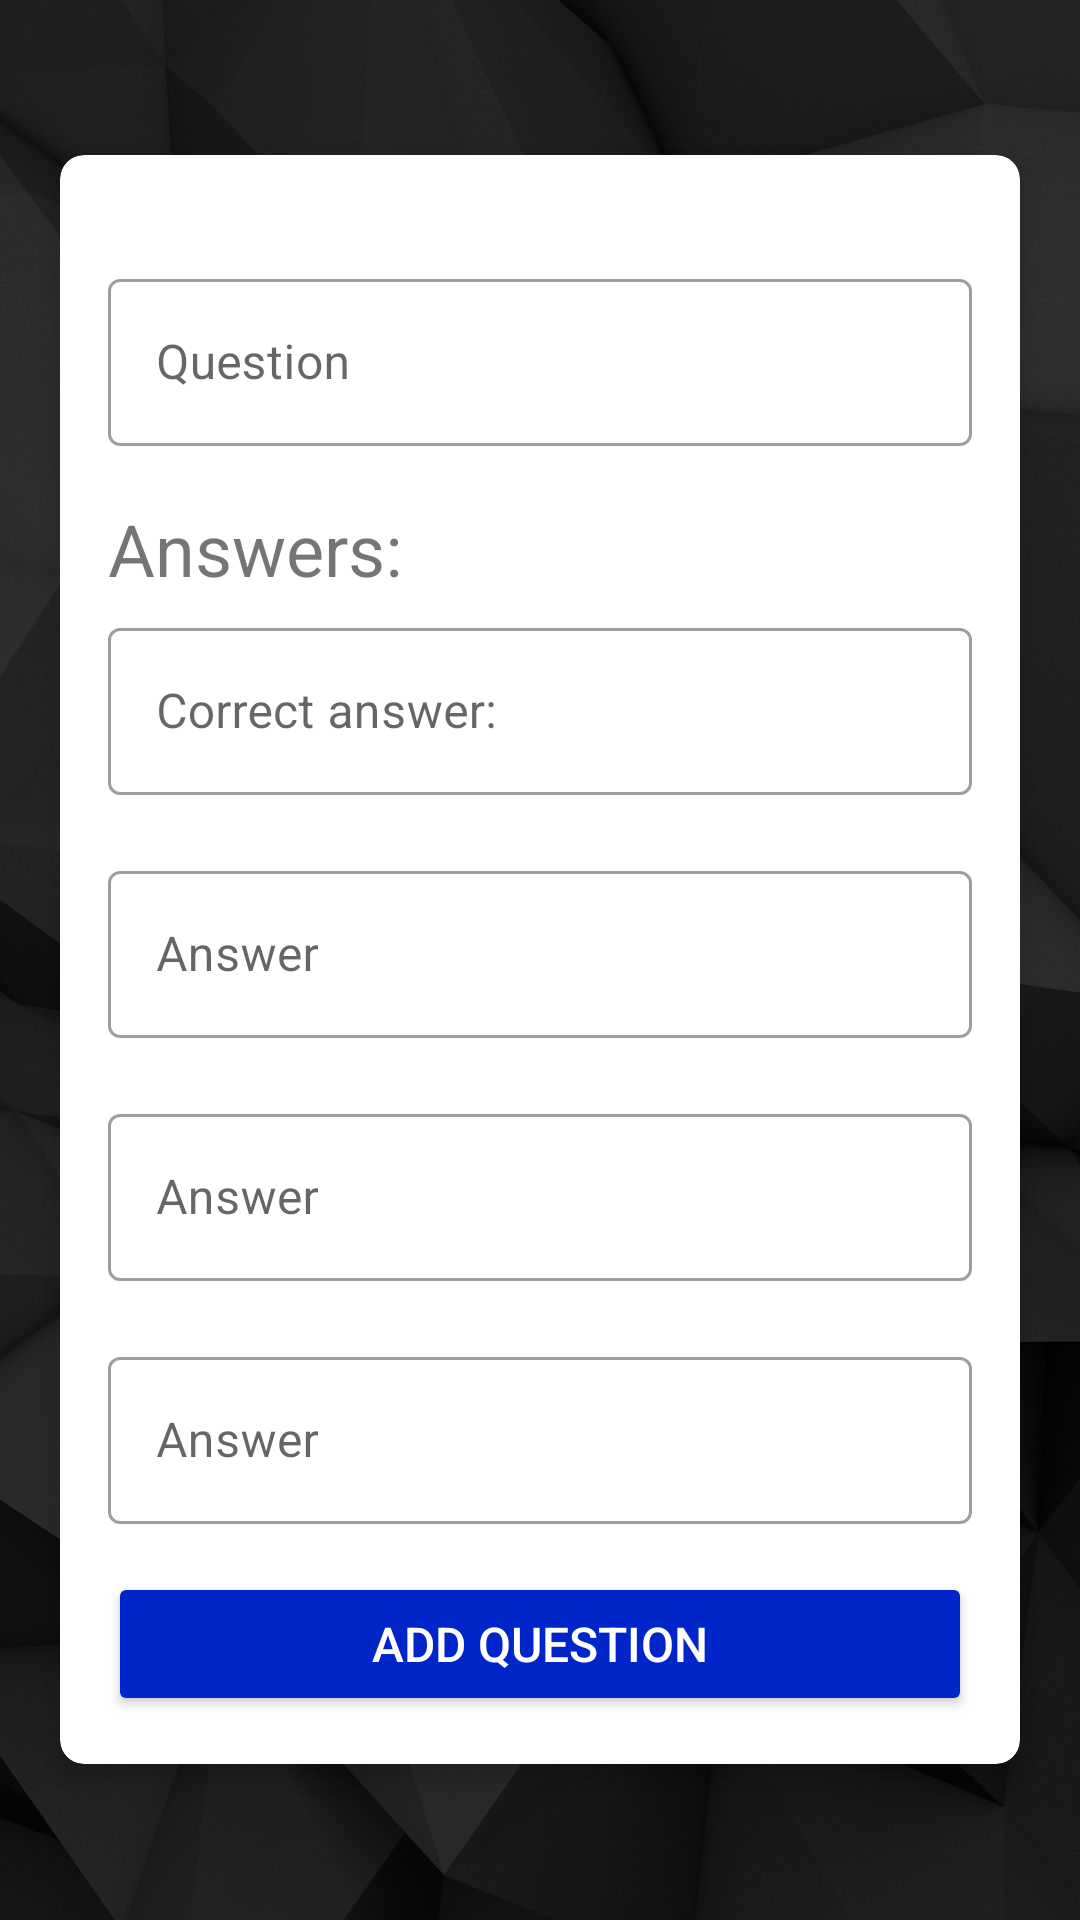

Write the Android layout XML for this screen, with the resource values it uses.
<!-- AndroidManifest.xml: application theme Theme.QuizApp -->
<!-- res/layout/fragment_question_add.xml -->
<?xml version="1.0" encoding="utf-8"?>
<LinearLayout xmlns:android="http://schemas.android.com/apk/res/android"
    xmlns:app="http://schemas.android.com/apk/res-auto"
    xmlns:tools="http://schemas.android.com/tools"
    android:layout_width="match_parent"
    android:layout_height="wrap_content"
    android:fitsSystemWindows="true"
    android:background="@drawable/background"
    android:gravity="center"
    android:orientation="vertical"
    tools:context=".QuestionAddFragment">

    <androidx.cardview.widget.CardView
        app:cardCornerRadius="8dp"
        app:cardElevation="5dp"
        android:layout_width="match_parent"
        android:layout_height="wrap_content"
        android:layout_marginStart="20dp"
        android:layout_marginEnd="20dp"
        android:background="@android:color/white">

        <LinearLayout
            android:layout_width="match_parent"
            android:layout_height="wrap_content"
            android:orientation="vertical"
            android:padding="16dp">

            <com.google.android.material.textfield.TextInputLayout
                android:id="@+id/question"
                style="@style/Widget.MaterialComponents.TextInputLayout.OutlinedBox"
                android:layout_width="match_parent"
                android:layout_height="wrap_content"
                android:layout_marginTop="20dp">

                <androidx.appcompat.widget.AppCompatEditText
                    android:id="@+id/questionInput"
                    android:layout_width="match_parent"
                    android:layout_height="wrap_content"
                    android:hint="@string/question"
                    android:textColor="@android:color/white"
                    android:textColorHint="#7A8089" />
            </com.google.android.material.textfield.TextInputLayout>

            <TextView
                android:layout_width="wrap_content"
                android:layout_height="wrap_content"
                android:layout_marginTop="18dp"
                android:layout_marginBottom="0dp"
                android:text="@string/answers"
                android:textSize="24sp" />

            <com.google.android.material.textfield.TextInputLayout
                android:id="@+id/answer1"
                style="@style/Widget.MaterialComponents.TextInputLayout.OutlinedBox"
                android:layout_width="match_parent"
                android:layout_height="wrap_content"
                android:layout_marginTop="5dp">

                <androidx.appcompat.widget.AppCompatEditText
                    android:id="@+id/answerInput1"
                    android:layout_width="match_parent"
                    android:layout_height="wrap_content"
                    android:hint="@string/correct_answer"
                    android:textColor="@android:color/white"
                    android:textColorHint="#7A8089" />
            </com.google.android.material.textfield.TextInputLayout>

            <com.google.android.material.textfield.TextInputLayout
                android:id="@+id/answer2"
                style="@style/Widget.MaterialComponents.TextInputLayout.OutlinedBox"
                android:layout_width="match_parent"
                android:layout_height="wrap_content"
                android:layout_marginTop="20dp">

                <androidx.appcompat.widget.AppCompatEditText
                    android:id="@+id/answerInput2"
                    android:layout_width="match_parent"
                    android:layout_height="wrap_content"
                    android:hint="@string/answer"
                    android:textColor="@android:color/white"
                    android:textColorHint="#7A8089" />
            </com.google.android.material.textfield.TextInputLayout>

            <com.google.android.material.textfield.TextInputLayout
                android:id="@+id/answer3"
                style="@style/Widget.MaterialComponents.TextInputLayout.OutlinedBox"
                android:layout_width="match_parent"
                android:layout_height="wrap_content"
                android:layout_marginTop="20dp">

                <androidx.appcompat.widget.AppCompatEditText
                    android:id="@+id/answerInput3"
                    android:layout_width="match_parent"
                    android:layout_height="wrap_content"
                    android:hint="@string/answer"
                    android:textColor="@color/white"
                    android:textColorHint="#7A8089" />
            </com.google.android.material.textfield.TextInputLayout>

            <com.google.android.material.textfield.TextInputLayout
                android:id="@+id/answer4"
                style="@style/Widget.MaterialComponents.TextInputLayout.OutlinedBox"
                android:layout_width="match_parent"
                android:layout_height="wrap_content"
                android:layout_marginTop="20dp">

                <androidx.appcompat.widget.AppCompatEditText
                    android:id="@+id/answerInput4"
                    android:layout_width="match_parent"
                    android:layout_height="wrap_content"
                    android:hint="@string/answer"
                    android:textColor="@android:color/white"
                    android:textColorHint="#7A8089" />
            </com.google.android.material.textfield.TextInputLayout>

            <Button
                android:id="@+id/addQuestionBtn"
                android:layout_width="match_parent"
                android:layout_height="wrap_content"
                android:layout_marginTop="16dp"
                android:backgroundTint="@color/blue_500"
                android:text="@string/add_question"
                android:textColor="@android:color/white"
                android:textSize="16sp" />
        </LinearLayout>
    </androidx.cardview.widget.CardView>

</LinearLayout>
<!-- resources referenced by this layout -->
<resources>
  <color name="blue_500">#0026ca</color>
  <color name="white">#FFFFFFFF</color>
  <!-- drawable background: jpg bitmap (drawable, 44014 bytes) -->
  <string name="add_question">Add question</string>
  <string name="answer">Answer</string>
  <string name="answers">Answers:</string>
  <string name="correct_answer">Correct answer:</string>
  <string name="question">Question</string>
  <style name="Theme.QuizApp" parent="Theme.MaterialComponents.DayNight.NoActionBar">
          
          <item name="colorPrimary">@color/blue_500</item>
          <item name="colorPrimaryVariant">@color/blue_700</item>
          <item name="colorOnPrimary">@color/white</item>
          
          <item name="colorSecondary">@color/red_200</item>
          <item name="colorSecondaryVariant">@color/red_700</item>
          <item name="colorOnSecondary">@color/black</item>
          
          <item name="android:statusBarColor" tools:targetApi="l">?attr/colorPrimaryVariant</item>
          
      </style>
  <color name="blue_700">#7a7cff</color>
  <color name="red_200">#ff1744</color>
  <color name="red_700">#c4001d</color>
  <color name="black">#FF000000</color>
</resources>
